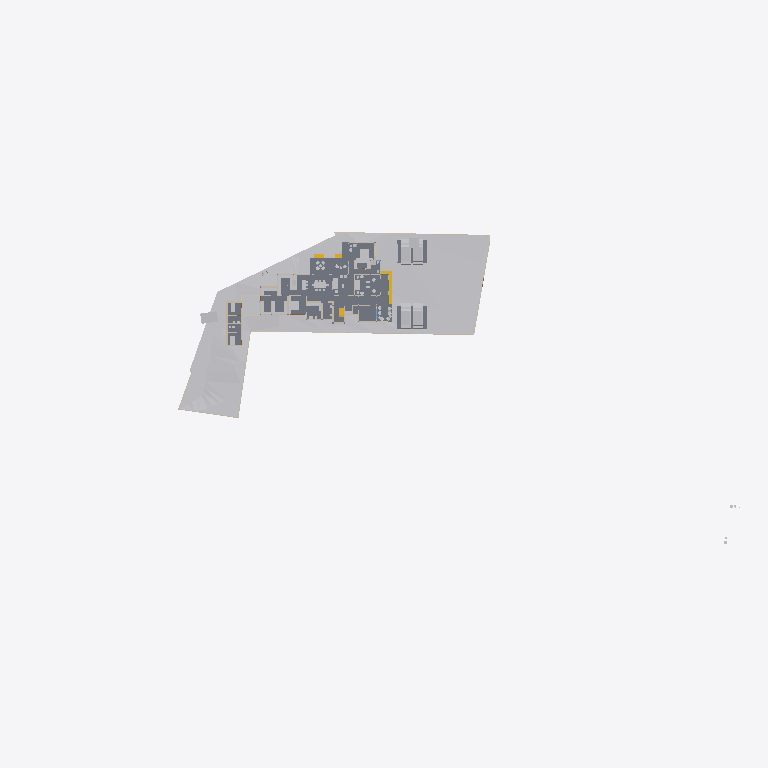
Plan cut of the same IFC building model at storey 'Roof' (level 0.00 m, cut at 1.40 m), seen from above with north up, elements coloured by IFC class (only those large enough to see are counted): 26 other elements (light grey), 17 walls (beige), 6 slabs (grey), 3 stair flights (yellow). Cut surfaces are drawn darker.
Extent 141.3 m × 63.5 m × 37.0 m (x, y, z). Storeys (9): Road Level at 0.00 m; GF at 0.00 m; FF at 0.00 m; Concept at 0.00 m; Existing at 0.00 m; Roof at 0.00 m; Area at 0.00 m; Car Porch at 0.00 m; Footing at 0.00 m. Elements (609): 135 IfcWall, 117 IfcFurniture, 74 IfcFooting, 72 IfcColumn, 57 IfcBeam, 37 IfcDoor, 24 IfcSanitaryTerminal, 23 IfcSlab, 22 IfcWindow, 12 IfcBuildingElementProxy, 9 IfcShadingDevice, 8 IfcGeographicElement.

HEADER;
FILE_DESCRIPTION(('ViewDefinition[DesignTransferView]'),'2;1');
FILE_NAME('Jailani.ifc','2026-04-27T15:01:36+05:30',(''),(''),'IfcOpenShell 0.8.5','Bonsai 0.8.5','Nobody');
FILE_SCHEMA(('IFC4X3'));
ENDSEC;
DATA;
#1=IFCPROJECT('1rEyq$MlvDVO9q4X_6O_vh',$,'My Project',$,$,$,$,(#14,#26),#9);
#31=IFCSITE('2ymv4STDrDCBgdvlSnG91s',$,'My Site',$,$,#54,$,$,$,(8,52,49,300000),(76,38,36,300000),0.0,$,$);
#37=IFCBUILDING('0WCwdFWaT3fvN6dYFJV0G3',$,'My Building',$,$,#60,$,$,$,$,$,$);
#43=IFCBUILDINGSTOREY('3glIUxBxj019WI9WL2_LBp',$,'Road Level',$,$,#66,$,$,$,$);
#2091=IFCBUILDINGSTOREY('0gksAyAJzF1eVdNHxF82jx',$,'GF',$,$,#203992,$,$,$,$);
#9684=IFCBUILDINGSTOREY('0GW8AoQ6z9OfFkHNDnUrmB',$,'FF',$,$,#277602,$,$,$,$);
#36449=IFCBUILDINGSTOREY('08MXqDc890wx$ikiXcsfjl',$,'Concept',$,$,#36465,$,$,$,$);
#37612=IFCBUILDINGSTOREY('3FqJSqHaz8MQtwN4CzJUgT',$,'Existing',$,$,#37627,$,$,$,$);
#39460=IFCBUILDINGSTOREY('2$v9ldK6P2VucsJp$wo$TV',$,'Roof',$,$,#39475,$,$,$,$);
#119304=IFCBUILDINGSTOREY('0qBaI9Ey94591kdt6C2Jnr',$,'Area',$,$,#119319,$,$,$,$);
#129129=IFCBUILDINGSTOREY('3kIur_wS960wa7BjgB$p1C',$,'Car Porch',$,$,#129145,$,$,$,$);
#268472=IFCBUILDINGSTOREY('2xrbP0qU17QQ349t_fHpEX',$,'Footing',$,$,#278022,$,$,$,$);
#1788=IFCGEOGRAPHICELEMENT('2G7_FUH1TFnfA2p0BceQCt',$,'Site',$,$,#266545,#1804,$,.TERRAIN.);
#4726=IFCSLAB('2FiUBYKgX14Ok5pfpzPww9',$,'Ground Floor',$,$,#251046,#4737,$,$);
#288202=IFCGEOGRAPHICELEMENT('1vGX67$bj6cumNjNmmRQ2$',$,'Cube',$,$,#288497,#288208,$,.TERRAIN.);
#100712=IFCSLAB('1DsvWWCbL7cANGjESzliI9',$,'Ground Floor Verandah',$,$,#156011,#100733,$,$);
#219416=IFCSLAB('1AAhloHkHFWRkhjfKq1PUs',$,'Slab',$,$,#259773,#219437,$,$);
#287095=IFCGEOGRAPHICELEMENT('2T3KHo8KH7kfRPtHATOCzc',$,'Cube',$,$,#287128,#287101,$,.TERRAIN.);
#243411=IFCSLAB('0XExs70JbAsOb335bjnD$T',$,'Ground Floor Sitout',$,$,#250211,#243430,$,$);
#257159=IFCVEHICLE('141W$vyQD1ogrQXmHA2jBF',$,'Vehicle',$,$,#265212,#257174,$,$);
#257129=IFCVEHICLE('39VDetaJPBlQW_NtKKVksN',$,'Vehicle',$,$,#265207,#257144,$,$);
#154162=IFCVEHICLE('0N$2t9_e9DZwiKoEMbUbZK',$,'Vehicle',$,$,#228218,#154175,$,$);
#225017=IFCSLAB('1Qc2awMQfDD8pfi3Klqlbg',$,'Ground Floor Carporch 1car',$,$,#265202,#225038,$,$);
#145566=IFCVEHICLE('0GR5tKgTv9_RA8i68F_qsM',$,'Vehicle',$,$,#228213,#145579,$,$);
#151238=IFCSLAB('1TDJ9z8DHBV90YLwAbkjL$',$,'Ground Floor Carporch 2car',$,$,#228208,#151259,$,$);
#4239=IFCBUILDINGELEMENTPROXY('3q7lNd2p17oe3AMat8N37d',$,'Toilet 2',$,$,#81645,#4249,$,.COMPLEX.);
#48553=IFCFURNITURE('2Ze14ZEU9CiBG9_AhI5DIZ',$,'Furniture',$,$,#275139,#48562,$,$);
#4250=IFCBUILDINGELEMENTPROXY('3toYnKI0v7vRY5ZvUmLVDd',$,'Toilet1',$,$,#81650,#4260,$,.COMPLEX.);
#55484=IFCFURNITURE('3TkWbzkAX1QAVy26F4DON4',$,'Furniture',$,$,#274864,#55497,$,$);
#231998=IFCSTAIRFLIGHT('3u1AF4LOj1QfQjIKdaADSR',$,'StairFlight',$,$,#251634,#232177,$,2,1,0.150000005960464,0.0900000035762787,.STRAIGHT.);
#55457=IFCFURNITURE('0V6hxvZwXE6hVLVUBmKQZG',$,'Furniture',$,$,#274829,#55466,$,$);
#2632=IFCWALL('1hiIP0I5r0ZAybbUAFoviW',$,'Wall',$,$,#286668,#2638,$,$);
#3190=IFCWALL('193oymhqH3WPw9ieWVOFsJ',$,'Wall',$,$,#266555,#3201,$,$);
#211619=IFCWALL('0GEX5P4U9BQufRWTvvAWVU',$,'Wall',$,$,#266600,#211630,$,$);
#48220=IFCFURNITURE('1QWqY1IIrEJwc5UsSxSNE6',$,'Furniture',$,$,#275219,#48233,$,$);
#2407=IFCWALL('1wqYISk15EtxPgF1WYwVVh',$,'Wall',$,$,#266635,#2413,$,$);
#259287=IFCFURNITURE('15zaMt35LB7hlKDgLTlKH0',$,'Furniture',$,$,#275539,#259298,$,$);
#89686=IFCFURNITURE('13ALM621n4AfCK13kNr2ii',$,'Furniture',$,$,#275339,#89699,$,$);
#219453=IFCFURNITURE('2wi43uVUHB$fvvoXLnbFGQ',$,'Furniture',$,$,#274834,#219793,$,$);
#248524=IFCSTAIRFLIGHT('1BmzoxccPEGOGh0HSuKGo4',$,'StairFlight',$,$,#277747,#248542,$,8,7,0.164635002613068,0.164918094873428,.STRAIGHT.);
#259262=IFCFURNITURE('2VEhqUzPv0i99OWwMvgph8',$,'Furniture',$,$,#275529,#259273,$,$);
#230763=IFCWALL('3ruAgi0$X4th8uNtjDFU0l',$,'Wall',$,$,#262587,#230776,$,$);
#229585=IFCWALL('363bzwyLT6ghaTgHiVcG1Z',$,'Wall',$,$,#262398,#229598,$,$);
#2607=IFCWALL('0hLi5deXP5Zfo$NOtNZznY',$,'Wall',$,$,#266565,#2613,$,$);
#151928=IFCSTAIRFLIGHT('0LqorNZl19hfMgdBsGJn64',$,'StairFlight',$,$,#264748,#151941,$,2,1,0.150000005960464,0.0900000035762787,.STRAIGHT.);
#56164=IFCFURNITURE('1NDOqTkPT45hXxPi7JQfG6',$,'Furniture',$,$,#275464,#56175,$,$);
#261985=IFCFURNITURE('0adGxBs7nB3Rj0vOZ6ZYDg',$,'Furniture',$,$,#275564,#261996,$,$);
#173424=IFCWALL('16q52yTqr2xR_6DQDiDOs_',$,'Wall',$,$,#236007,#173436,$,$);
#2457=IFCWALL('38EbZ7mAL5TfofCc1aVwCP',$,'Wall',$,$,#286704,#2463,$,$);
#167059=IFCWALL('1r56qalJn1guoRzVv9juFo',$,'Wall',$,$,#264252,#167071,$,$);
#168053=IFCWALL('3M5zxzEmT2XfzjJzyz7DGC',$,'Wall',$,$,#251916,#168065,$,$);
#231070=IFCFURNITURE('21TEvtg35CVh5sliQzQktT',$,'Furniture',$,$,#274839,#231083,$,$);
#158962=IFCWALL('24bCON1JDEwhGT_2QXEr30',$,'Wall',$,$,#265898,#158974,$,$);
#161776=IFCFURNITURE('0v_OHJ2p94wx9DIPdDDMc$',$,'Furniture',$,$,#275544,#161787,$,$);
#2381=IFCWALL('2ukC8AQQP85Rb_ZeT84bZY',$,'Wall',$,$,#286637,#2388,$,$);
#175500=IFCWALL('3Hpizw_ZP7CQToeTIF1g_M',$,'Wall',$,$,#240944,#175514,$,$);
#56246=IFCFURNITURE('2mj$BvRbP1f9_7V7W1oVwT',$,'Furniture',$,$,#275524,#56257,$,$);
#180754=IFCFURNITURE('17N7JqRKD0yBV$kWkW8Z6p',$,'Furniture',$,$,#275549,#180765,$,$);
#170150=IFCFURNITURE('3Rxkd7cnT41hhyDoPSnoDn',$,'Furniture',$,$,#275559,#170161,$,$);
#75333=IFCWALL('0QnQ$aShP6ifk0P98FmQv4',$,'Wall',$,$,#273873,#75344,$,$);
#260206=IFCWALL('33$nxr3tH3A840w8YlwNlX',$,'Wall',$,$,#276234,#260229,$,$);
#259237=IFCFURNITURE('3zVIIbhOzD29j4ZKnattG$',$,'Furniture',$,$,#275534,#259248,$,$);
#56306=IFCFURNITURE('1_EYla0VL98hdUWu1GNTXR',$,'Furniture',$,$,#275519,#56317,$,$);
#3433=IFCWALL('2gqgdNokT89Rrmjq1x$gkt',$,'Wall',$,$,#266610,#3444,$,$);
ENDSEC;
